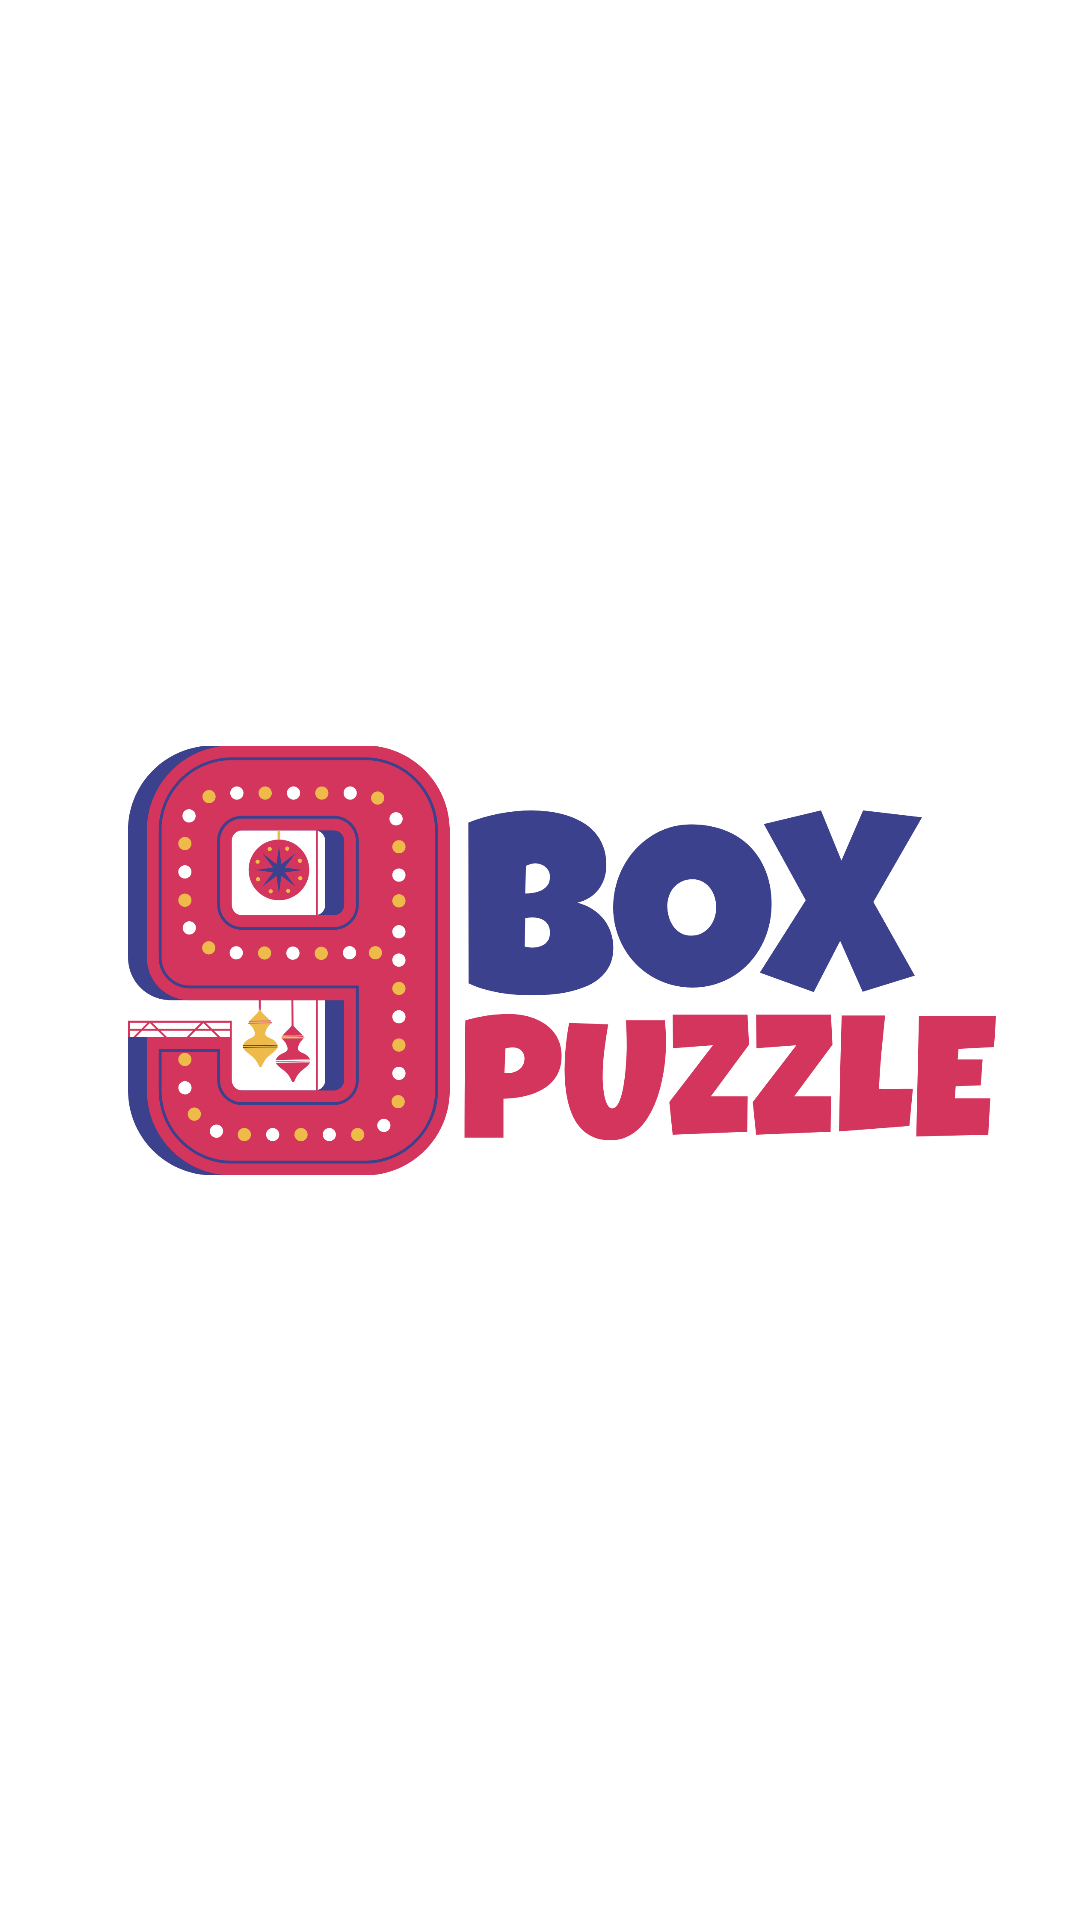

Here is an Android app screen rendered from its layout file. Give the layout XML and the strings, colors and styles it references.
<!-- AndroidManifest.xml: application theme AppTheme -->
<!-- res/layout/activity_main.xml -->
<?xml version="1.0" encoding="utf-8"?>
<LinearLayout
    xmlns:android="http://schemas.android.com/apk/res/android"
    xmlns:app="http://schemas.android.com/apk/res-auto"
    xmlns:tools="http://schemas.android.com/tools"
    android:layout_width="wrap_content"
    android:padding="8dp"
    android:background="@color/white"
    android:layout_height="match_parent"
    tools:context=".MainActivity">

    <ImageView
        android:contentDescription="@string/app_name"
        android:layout_width="wrap_content"
        android:layout_height="wrap_content"
        android:layout_gravity="center_vertical"
        android:padding="18dp"
        android:src="@drawable/mainact9box" />

</LinearLayout>
<!-- resources referenced by this layout -->
<resources>
  <color name="white">#ffffff</color>
  <!-- drawable mainact9box: png bitmap (drawable, 165978 bytes) -->
  <string name="app_name">9 Box</string>
  <style name="AppTheme" parent="Theme.AppCompat.Light.DarkActionBar">
          
          <item name="colorPrimary">@color/colorPrimary</item>
          <item name="colorPrimaryDark">@color/colorPrimaryDark</item>
          <item name="colorAccent">@color/colorAccent</item>
      </style>
  <color name="colorPrimary">#003153</color>
  <color name="colorPrimaryDark">#0080fe</color>
  <color name="colorAccent">#ff6699</color>
</resources>
